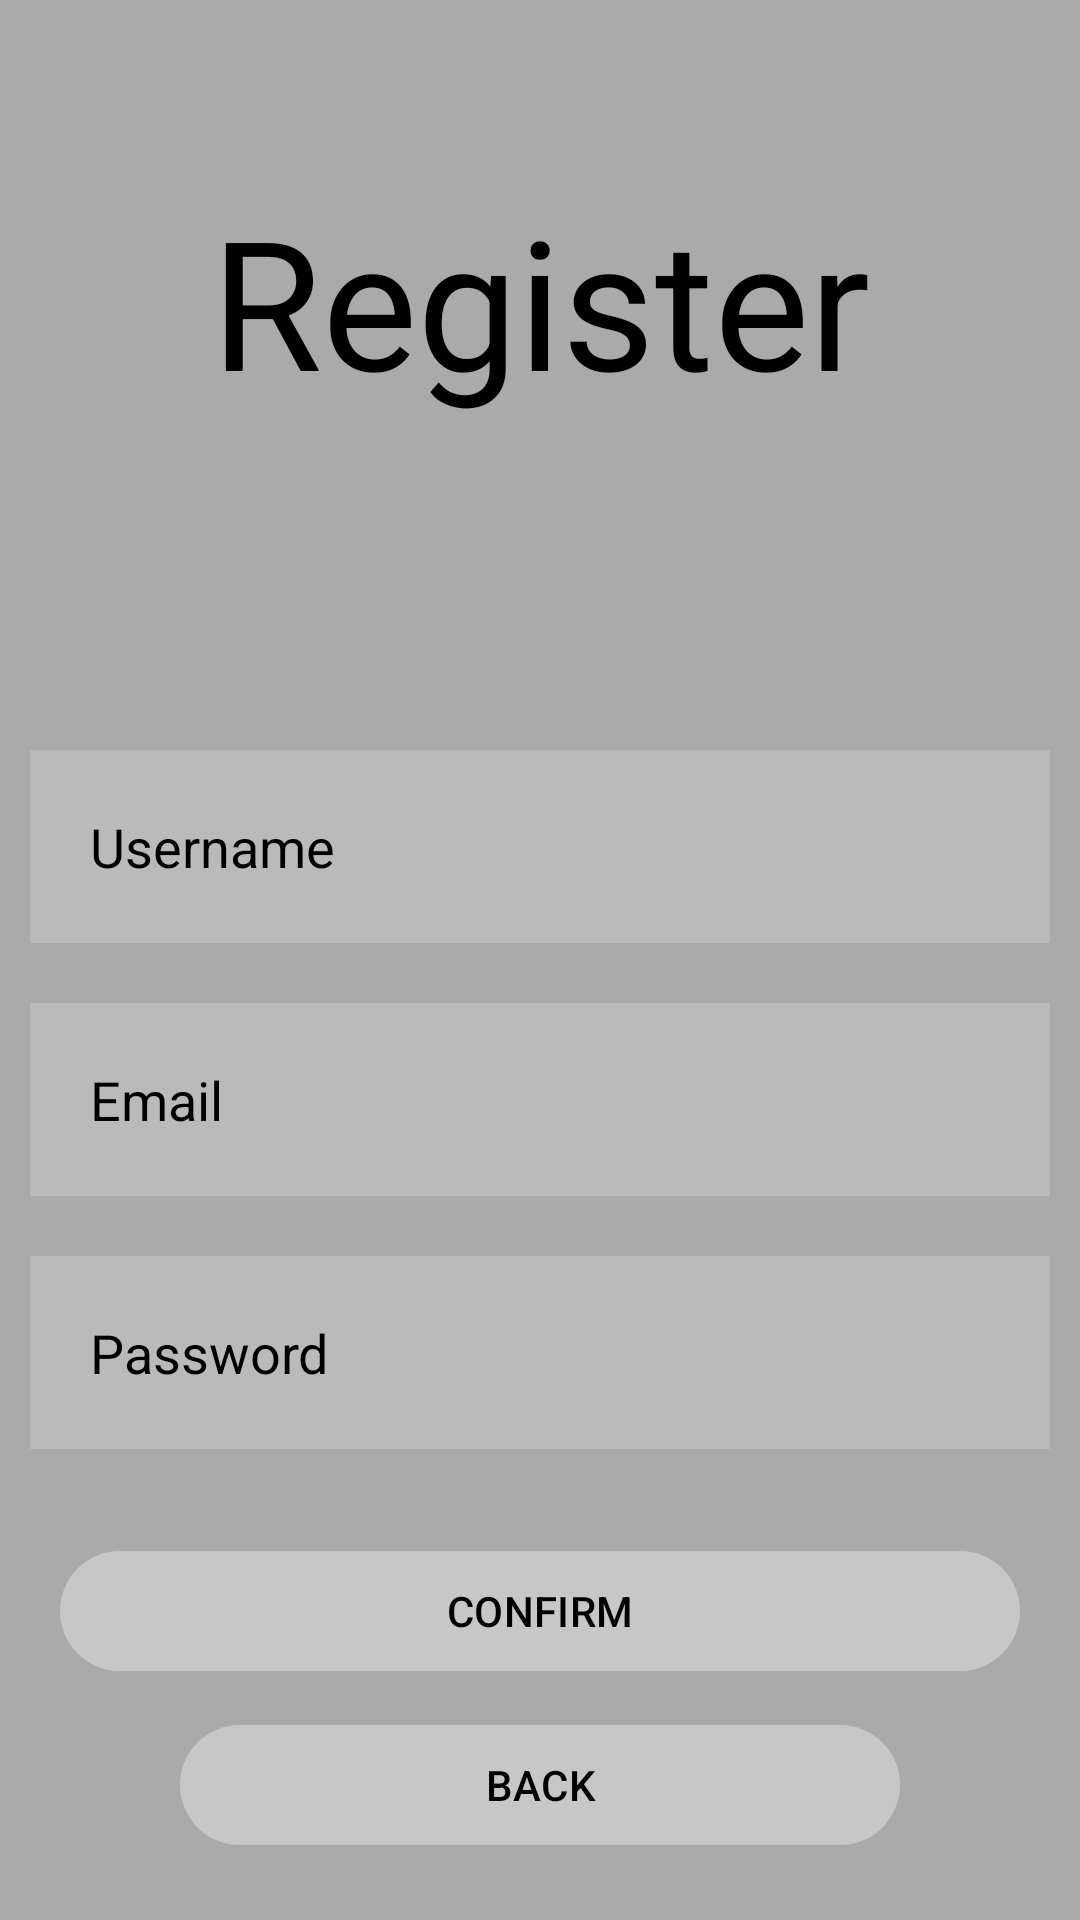

The Android layout XML behind this screen, and the referenced resources:
<!-- AndroidManifest.xml: application theme Theme.Projektinz -->
<!-- res/layout/activity_register_page.xml -->
<?xml version="1.0" encoding="utf-8"?>
<RelativeLayout xmlns:android="http://schemas.android.com/apk/res/android"
    xmlns:app="http://schemas.android.com/apk/res-auto"
    xmlns:tools="http://schemas.android.com/tools"
    android:layout_width="match_parent"
    android:layout_height="match_parent"
    android:background="#aaaaaa"
    tools:context=".RegisterPage">

    <TextView
        android:id="@+id/register_title"
        android:layout_width="match_parent"
        android:layout_height="wrap_content"
        android:layout_marginTop="60dp"
        android:layout_marginBottom="100dp"
        android:text="Register"
        android:textSize="60dp"
        android:textColor="@color/black"
        android:gravity="center"/>

    <EditText
        android:id="@+id/register_username"
        android:layout_width="match_parent"
        android:layout_height="wrap_content"
        android:layout_below="@+id/register_title"
        android:background="#30ffffff"
        android:hint="Username"
        android:textColor="@color/black"
        android:textColorHint="@color/black"
        android:layout_margin="10dp"
        android:padding="20dp" />

    <EditText
        android:id="@+id/register_email"
        android:layout_width="match_parent"
        android:layout_height="wrap_content"
        android:layout_below="@+id/register_username"
        android:background="#30ffffff"
        android:hint="Email"
        android:textColorHint="@color/black"
        android:textColor="@color/black"
        android:layout_margin="10dp"
        android:padding="20dp"/>

    <EditText
        android:id="@+id/register_password"
        android:layout_width="match_parent"
        android:layout_height="wrap_content"
        android:layout_below="@+id/register_email"
        android:layout_marginStart="10dp"
        android:layout_marginTop="10dp"
        android:layout_marginEnd="10dp"
        android:layout_marginBottom="10dp"
        android:background="#30ffffff"
        android:hint="Password"
        android:padding="20dp"
        android:textColor="@color/black"
        android:textColorHint="@color/black" />


    <com.google.android.material.button.MaterialButton
        android:id="@+id/confirm_register_button"
        android:layout_width="match_parent"
        android:layout_height="wrap_content"
        android:layout_marginStart="20dp"
        android:layout_marginTop="20dp"
        android:layout_marginEnd="20dp"
        android:layout_marginBottom="10dp"
        android:layout_below="@+id/register_password"
        android:backgroundTint="#30ffffff"
        android:text="CONFIRM"
        android:textColor="@color/black" />

    <com.google.android.material.button.MaterialButton
        android:id="@+id/back_button"
        android:layout_width="match_parent"
        android:layout_height="wrap_content"
        android:layout_marginStart="60dp"
        android:layout_marginEnd="60dp"
        android:layout_below="@+id/confirm_register_button"
        android:backgroundTint="#30ffffff"
        android:text="BACK"
        android:textColor="@color/black" />

</RelativeLayout>
<!-- resources referenced by this layout -->
<resources>
  <color name="black">#FF000000</color>
  <style name="Theme.Projektinz" parent="Base.Theme.Projektinz" />
  <style name="Base.Theme.Projektinz" parent="Theme.Material3.DayNight.NoActionBar">
          
          
      </style>
</resources>
